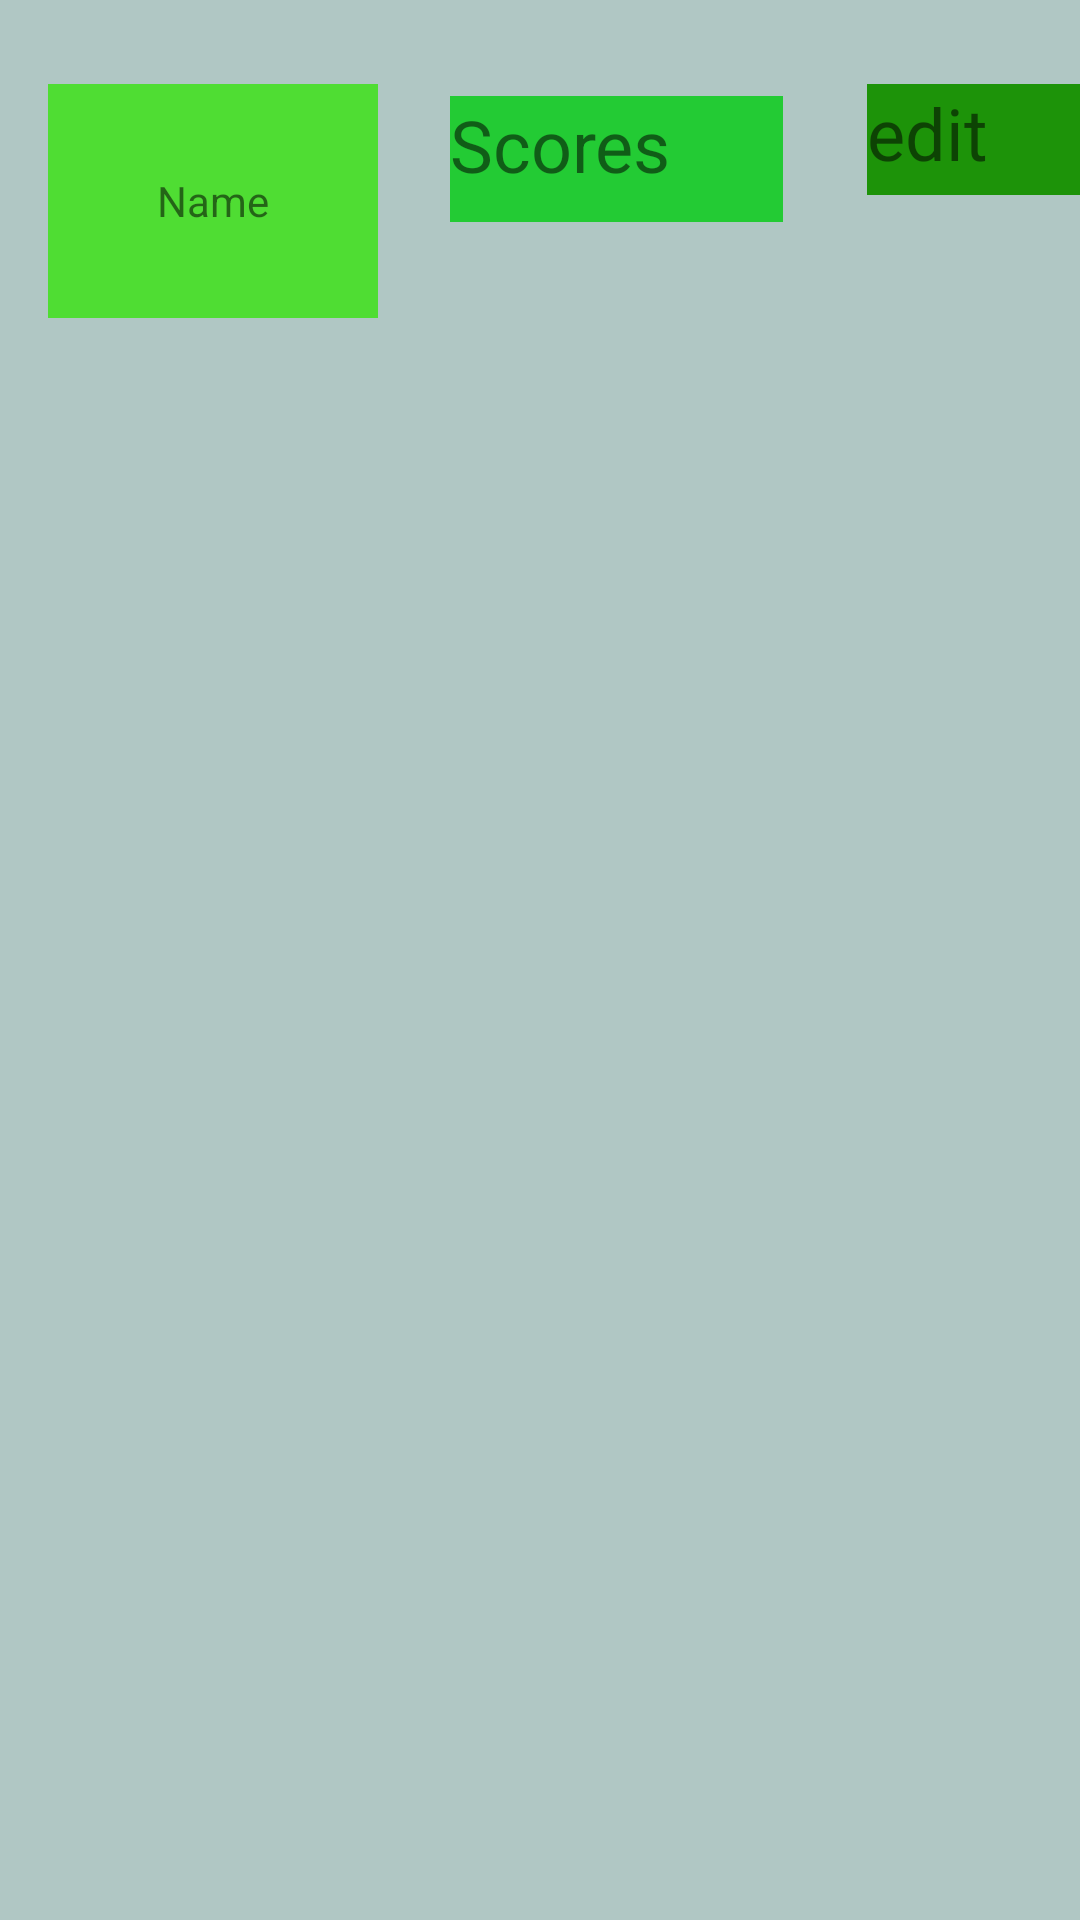

Produce the Android XML layout that renders to this screen, including the resource entries it uses.
<!-- AndroidManifest.xml: application theme Theme.BasketballGames -->
<!-- res/layout/player_item.xml -->
<?xml version="1.0" encoding="utf-8"?>
<androidx.constraintlayout.widget.ConstraintLayout xmlns:android="http://schemas.android.com/apk/res/android"
    xmlns:app="http://schemas.android.com/apk/res-auto"
    xmlns:tools="http://schemas.android.com/tools"
    android:id="@+id/linearLayout"
    android:layout_width="match_parent"
    android:layout_height="100dp"
    android:background="#561E625A">

    <TextView
        android:id="@+id/name1"
        android:layout_width="110dp"
        android:layout_height="78dp"
        android:layout_marginStart="16dp"
        android:layout_marginLeft="16dp"
        android:layout_marginTop="28dp"
        android:background="#4FDD33"
        android:gravity="center"
        android:text="Name"
        android:textSize="14sp"
        app:layout_constraintStart_toStartOf="parent"
        app:layout_constraintTop_toTopOf="parent"
        />

    <TextView
        android:id="@+id/scores"
        android:layout_width="111dp"
        android:layout_height="42dp"
        android:layout_marginStart="24dp"
        android:layout_marginLeft="24dp"
        android:layout_marginTop="32dp"
        android:background="#23CB34"
        android:text="Scores"
        android:textSize="24sp"
        app:layout_constraintStart_toEndOf="@+id/name1"
        app:layout_constraintTop_toTopOf="parent" />

    <TextView
        android:id="@+id/edit"
        android:layout_width="144dp"
        android:layout_height="37dp"
        android:layout_marginStart="28dp"
        android:layout_marginLeft="28dp"
        android:layout_marginTop="28dp"
        android:background="#1D9309"
        android:text="edit"
        android:textSize="24sp"
        app:layout_constraintStart_toEndOf="@+id/scores"
        app:layout_constraintTop_toTopOf="parent" />
</androidx.constraintlayout.widget.ConstraintLayout>
<!-- resources referenced by this layout -->
<resources>
  <style name="Theme.BasketballGames" parent="Theme.AppCompat.Light.DarkActionBar">
          
          <item name="colorPrimary">#FFD600</item>
          <item name="colorPrimaryVariant">@color/purple_700</item>
          <item name="colorOnPrimary">#FFFFFF</item>
          
          <item name="colorSecondary">@color/teal_200</item>
          <item name="titleTextColor">@color/teal_200</item>
          <item name="colorSecondaryVariant">@color/teal_700</item>
          <item name="colorOnSecondary">@color/black</item>
          <item name="android:textColorPrimary">@color/black</item>
          
  
          <item name="android:statusBarColor" tools:targetApi="l">?attr/colorPrimaryVariant</item>
          
      </style>
  <color name="purple_700">#FF3700B3</color>
  <color name="teal_200">#FF03DAC5</color>
  <color name="teal_700">#FF018786</color>
  <color name="black">#6200EA</color>
</resources>
